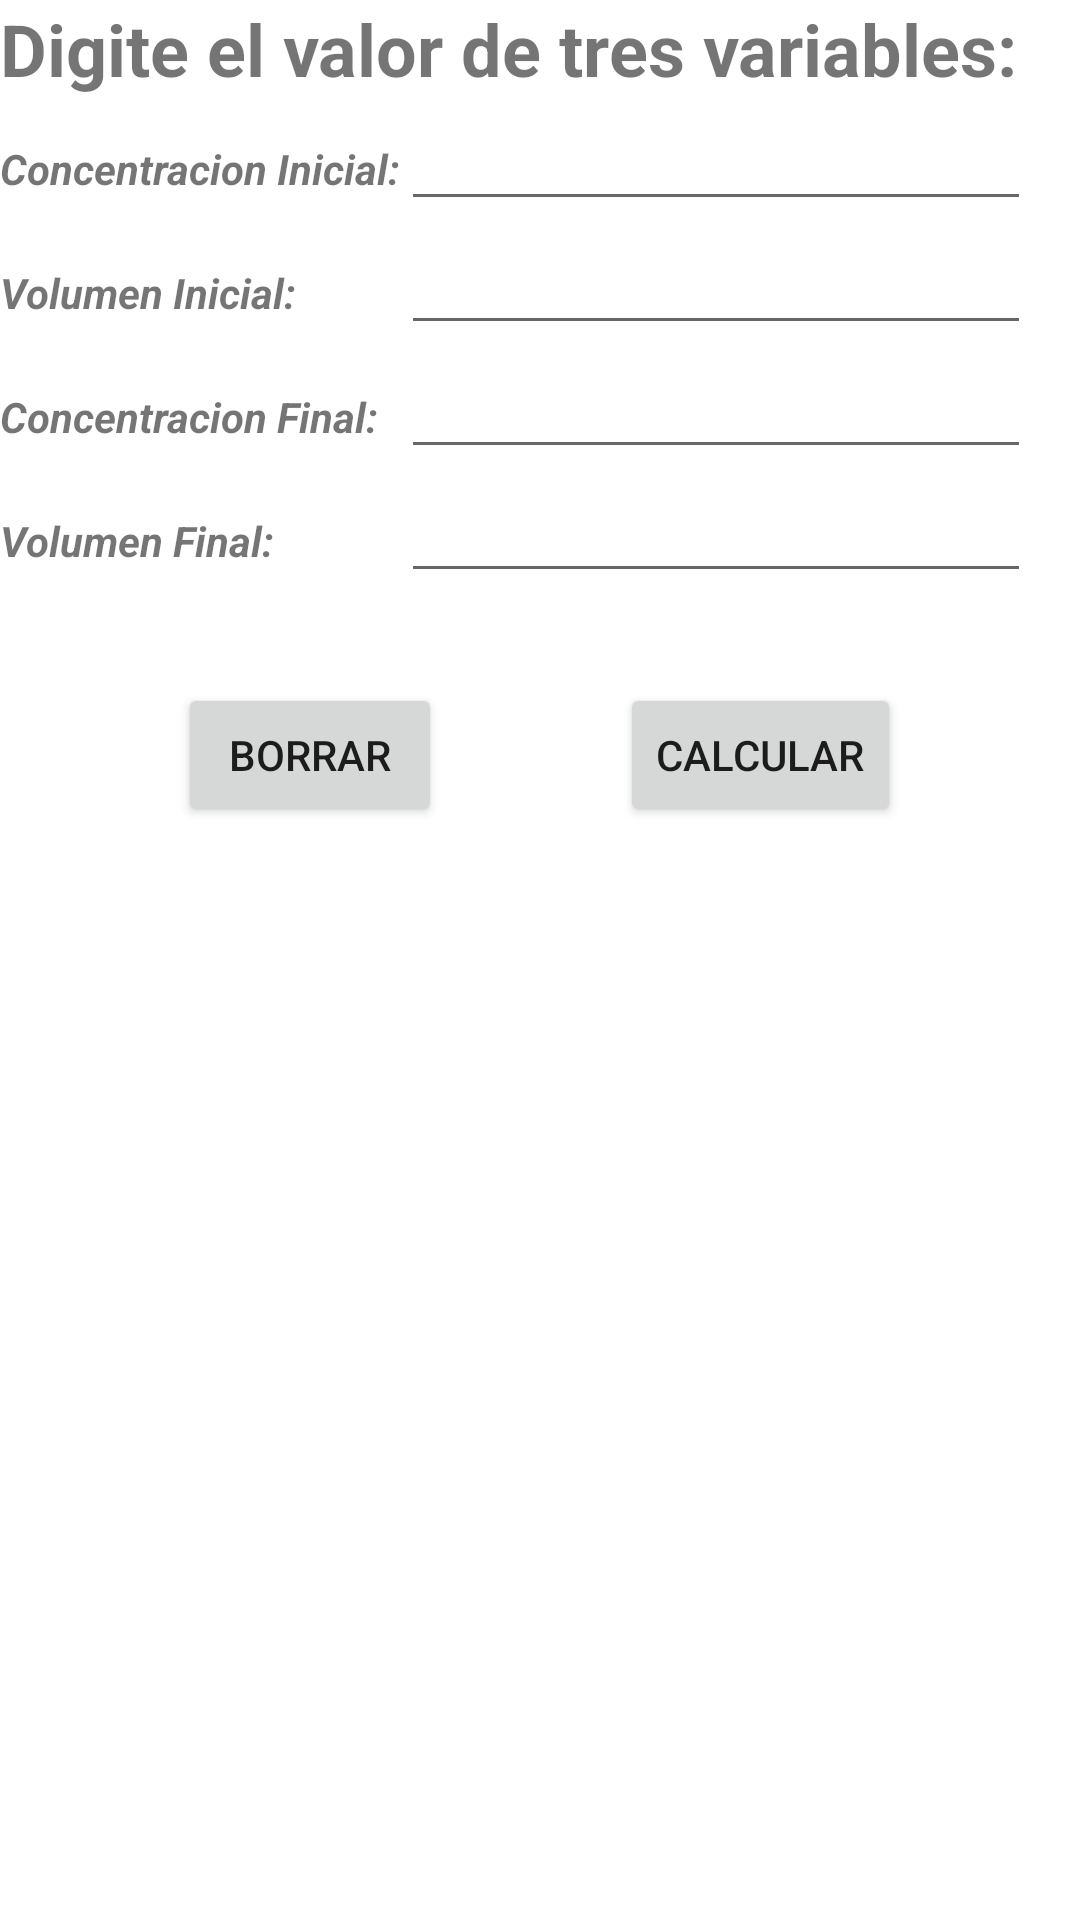

This screen was rendered from an Android layout file. Write that file and the resources it references.
<!-- AndroidManifest.xml: application theme Theme.ChemicalSolutions -->
<!-- res/layout/fragment_first.xml -->
<?xml version="1.0" encoding="utf-8"?>
<FrameLayout xmlns:android="http://schemas.android.com/apk/res/android"
    xmlns:app="http://schemas.android.com/apk/res-auto"
    xmlns:tools="http://schemas.android.com/tools"
    android:layout_width="match_parent"
    android:layout_height="match_parent"
    tools:context=".FirstFragment">

    <LinearLayout
        android:layout_width="match_parent"
        android:layout_height="wrap_content"
        android:orientation="vertical">

        <TextView
            android:id="@+id/textView8"
            android:layout_width="match_parent"
            android:layout_height="wrap_content"
            android:text="Digite el valor de tres variables:"
            android:textSize="24sp"
            android:textStyle="bold" />

        <TableLayout
            android:layout_width="match_parent"
            android:layout_height="match_parent">

            <TableRow
                android:layout_width="match_parent"
                android:layout_height="match_parent">

                <TextView
                    android:id="@+id/textView1"
                    android:layout_width="wrap_content"
                    android:layout_height="wrap_content"
                    android:text="Concentracion Inicial:"
                    android:textStyle="bold|italic" />

                <EditText
                    android:id="@+id/editTextText1"
                    android:layout_width="wrap_content"
                    android:layout_height="wrap_content"
                    android:ems="10"
                    android:inputType="numberDecimal" />

            </TableRow>

            <TableRow
                android:layout_width="match_parent"
                android:layout_height="match_parent">

                <TextView
                    android:id="@+id/textView2"
                    android:layout_width="wrap_content"
                    android:layout_height="wrap_content"
                    android:text="Volumen Inicial:"
                    android:textStyle="bold|italic" />

                <EditText
                    android:id="@+id/editTextText2"
                    android:layout_width="wrap_content"
                    android:layout_height="wrap_content"
                    android:ems="10"
                    android:inputType="numberDecimal" />
            </TableRow>

            <TableRow
                android:layout_width="match_parent"
                android:layout_height="match_parent">

                <TextView
                    android:id="@+id/textView3"
                    android:layout_width="wrap_content"
                    android:layout_height="wrap_content"
                    android:text="Concentracion Final:"
                    android:textStyle="bold|italic" />

                <EditText
                    android:id="@+id/editTextText3"
                    android:layout_width="wrap_content"
                    android:layout_height="wrap_content"
                    android:ems="10"
                    android:inputType="numberDecimal" />
            </TableRow>

            <TableRow
                android:layout_width="match_parent"
                android:layout_height="match_parent">

                <TextView
                    android:id="@+id/textView4"
                    android:layout_width="wrap_content"
                    android:layout_height="wrap_content"
                    android:text="Volumen Final:"
                    android:textStyle="bold|italic" />

                <EditText
                    android:id="@+id/editTextText4"
                    android:layout_width="wrap_content"
                    android:layout_height="wrap_content"
                    android:ems="10"
                    android:inputType="numberDecimal" />
            </TableRow>

        </TableLayout>

        <LinearLayout
            android:layout_width="0dp"
            android:layout_height="30dp"
            android:layout_weight="1"
            android:orientation="horizontal"></LinearLayout>

        <LinearLayout
            android:layout_width="fill_parent"
            android:layout_height="87dp"
            android:orientation="horizontal">

            <LinearLayout
                android:layout_width="0dp"
                android:layout_height="wrap_content"
                android:layout_weight="1"
                android:orientation="vertical"></LinearLayout>

            <Button
                android:id="@+id/buttonClear"
                android:layout_width="wrap_content"
                android:layout_height="wrap_content"
                android:text="BORRAR" />

            <LinearLayout
                android:layout_width="0dp"
                android:layout_height="wrap_content"
                android:layout_weight="1"
                android:orientation="vertical"></LinearLayout>

            <Button
                android:id="@+id/buttonCalc"
                android:layout_width="wrap_content"
                android:layout_height="wrap_content"
                android:text="CALCULAR" />

            <LinearLayout
                android:layout_width="0dp"
                android:layout_height="wrap_content"
                android:layout_weight="1"
                android:orientation="vertical"></LinearLayout>
        </LinearLayout>

        <LinearLayout
            android:layout_width="match_parent"
            android:layout_height="match_parent"
            android:orientation="horizontal">

            <LinearLayout
                android:layout_width="0dp"
                android:layout_height="wrap_content"
                android:layout_weight="1"
                android:orientation="vertical"></LinearLayout>

            <TextView
                android:id="@+id/textViewVar"
                android:layout_width="wrap_content"
                android:layout_height="wrap_content"
                android:layout_weight="1"
                android:textSize="20sp" />

            <TextView
                android:id="@+id/textViewResult"
                android:layout_width="wrap_content"
                android:layout_height="wrap_content"
                android:layout_weight="1"
                android:textColor="#DD0E0E"
                android:textSize="20sp"
                android:textStyle="bold" />

            <LinearLayout
                android:layout_width="0dp"
                android:layout_height="wrap_content"
                android:layout_weight="1"
                android:orientation="vertical"></LinearLayout>
        </LinearLayout>

    </LinearLayout>

</FrameLayout>
<!-- resources referenced by this layout -->
<resources>
  <style name="Theme.ChemicalSolutions" parent="Theme.MaterialComponents.DayNight.NoActionBar">
          
          <item name="colorPrimary">@color/purple_500</item>
          <item name="colorPrimaryVariant">@color/purple_700</item>
          <item name="colorOnPrimary">@color/white</item>
          
          <item name="colorSecondary">@color/teal_200</item>
          <item name="colorSecondaryVariant">@color/teal_700</item>
          <item name="colorOnSecondary">@color/black</item>
          
          <item name="android:statusBarColor" tools:targetApi="l">?attr/colorPrimaryVariant</item>
          
      </style>
  <!-- not gathered from this repository: default colours our renderer supplied (Android Studio template values) -->
  <color name="purple_500">#FF6200EE</color>
  <color name="purple_700">#FF3700B3</color>
  <color name="teal_200">#FF03DAC5</color>
  <color name="teal_700">#FF018786</color>
  <color name="black">#FF000000</color>
  <color name="white">#FFFFFFFF</color>
</resources>
